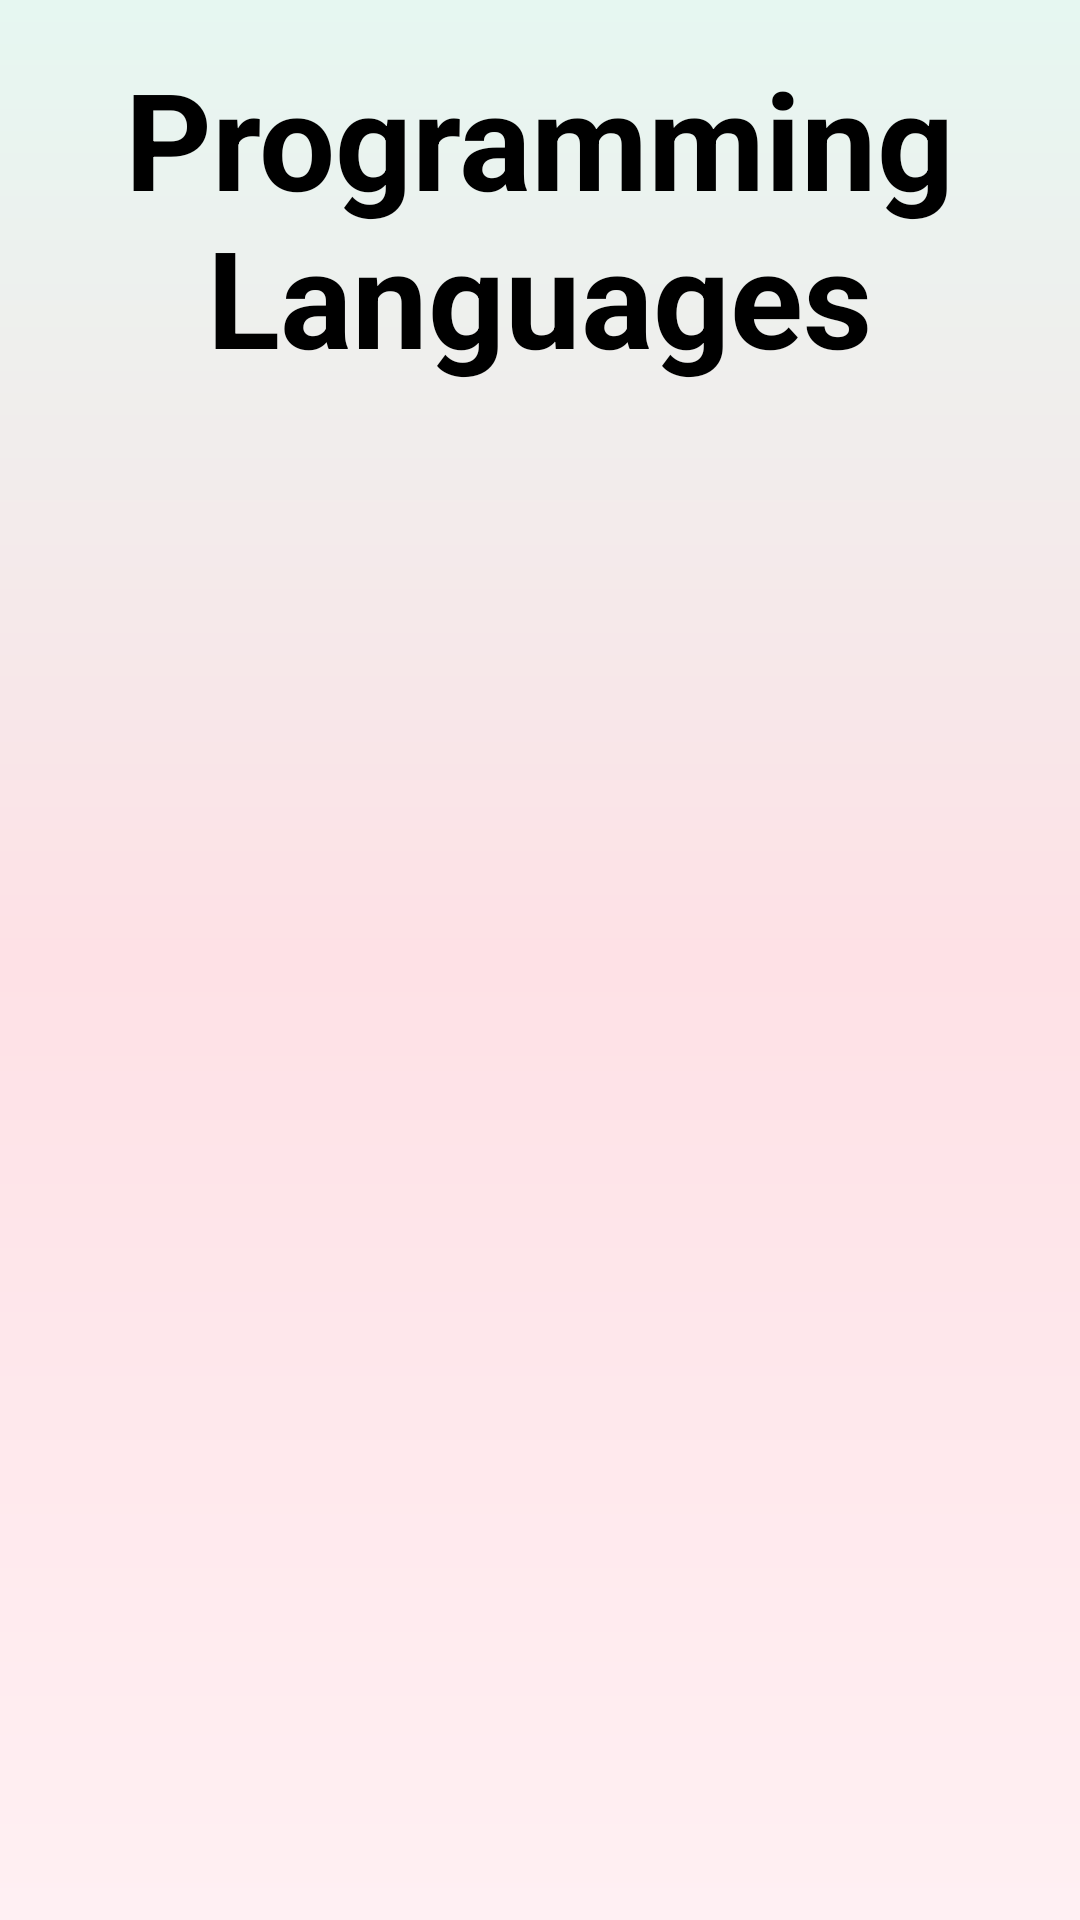

Here is an Android app screen rendered from its layout file. Give the layout XML and the strings, colors and styles it references.
<!-- AndroidManifest.xml: application theme AppTheme.FullScreen -->
<!-- res/layout/activity_programming.xml -->
<?xml version="1.0" encoding="utf-8"?>
<androidx.constraintlayout.widget.ConstraintLayout xmlns:android="http://schemas.android.com/apk/res/android"
    xmlns:app="http://schemas.android.com/apk/res-auto"
    xmlns:tools="http://schemas.android.com/tools"
    android:layout_width="match_parent"
    android:layout_height="match_parent"
    android:background="@drawable/mainbg"
    tools:context=".Activity.ProgrammingActivity">


    <TextView
        android:id="@+id/textView6"
        android:layout_width="wrap_content"
        android:layout_height="wrap_content"
        android:layout_margin="16dp"
        android:layout_marginStart="16dp"
        android:layout_marginTop="32dp"
        android:layout_marginEnd="16dp"
        android:layout_marginBottom="16dp"
        android:text="Programming Languages"
        android:gravity="center"
        android:textColor="#000000"
        android:textSize="45sp"
        android:textStyle="bold"
        app:layout_constraintBottom_toTopOf="@+id/progCatList"
        app:layout_constraintEnd_toEndOf="parent"
        app:layout_constraintHorizontal_bias="0.526"
        app:layout_constraintStart_toStartOf="parent"
        app:layout_constraintTop_toTopOf="parent" />

    <androidx.recyclerview.widget.RecyclerView
        android:id="@+id/progCatList"
        android:layout_width="match_parent"
        android:layout_height="0dp"
        android:layout_marginStart="16dp"
        android:layout_marginTop="16dp"
        android:layout_marginEnd="16dp"
        android:layout_marginBottom="16dp"
        app:layout_constraintBottom_toBottomOf="parent"
        app:layout_constraintEnd_toEndOf="parent"
        app:layout_constraintStart_toStartOf="parent"
        app:layout_constraintTop_toBottomOf="@+id/textView6" />
</androidx.constraintlayout.widget.ConstraintLayout>
<!-- resources referenced by this layout -->
<resources>
  <!-- drawable mainbg (drawable) -->
  <?xml version="1.0" encoding="utf-8"?>
  <shape xmlns:android="http://schemas.android.com/apk/res/android">
      <gradient android:angle="90" android:startColor="#FFF0F3" android:centerColor="#FEE1E6" android:endColor="#E6F7F1"/>
  
  </shape>
  <style name="AppTheme.FullScreen" parent="@style/Theme.AppCompat.Light">
          <item name="windowNoTitle">true</item>
          <item name="windowActionBar">false</item>
          <item name="android:windowFullscreen">true</item>
          <item name="android:windowContentOverlay">@null</item>
      </style>
</resources>
